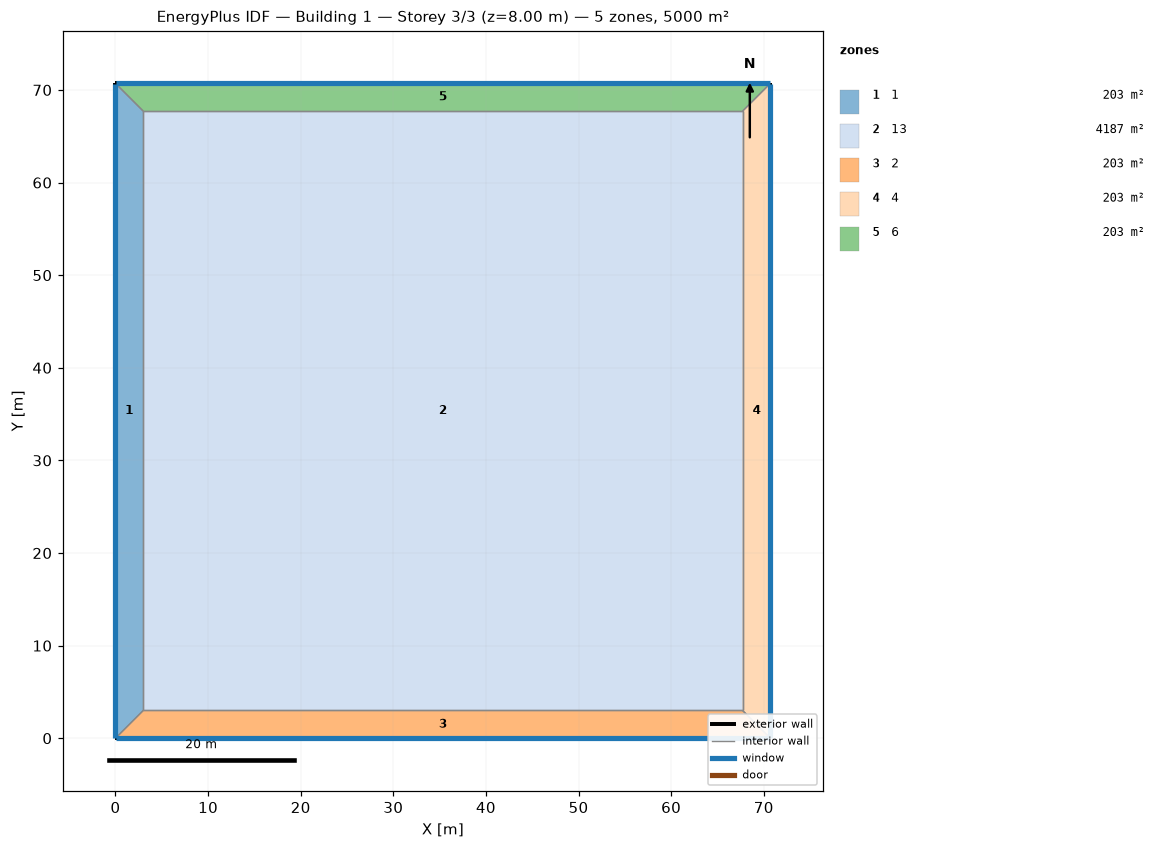
=== STOREY PLAN SPEC (per zone: floor XY polygon, exterior-wall plan segments, windows/doors) ===
zone 1: 1  (203.1 m²)
  floor: (0.00, 0.00) (0.00, 70.71) (3.00, 67.71) (3.00, 3.00)
  exterior wall: (0.00, 70.71) – (0.00, 0.00)  [70.7 m]
    window: (0.00, 70.69) – (0.00, 0.03)  [113.1 m²]
  interior walls: 3
zone 2: 13  (4187.5 m²)
  floor: (3.00, 3.00) (3.00, 67.71) (67.71, 67.71) (67.71, 3.00)
  interior walls: 4
zone 3: 2  (203.1 m²)
  floor: (70.71, 0.00) (0.00, 0.00) (3.00, 3.00) (67.71, 3.00)
  exterior wall: (0.00, 0.00) – (70.71, 0.00)  [70.7 m]
    window: (0.03, 0.00) – (70.69, 0.00)  [113.1 m²]
  interior walls: 3
zone 4: 4  (203.1 m²)
  floor: (70.71, 70.71) (70.71, 0.00) (67.71, 3.00) (67.71, 67.71)
  exterior wall: (70.71, 0.00) – (70.71, 70.71)  [70.7 m]
    window: (70.71, 0.03) – (70.71, 70.69)  [113.1 m²]
  interior walls: 3
zone 5: 6  (203.1 m²)
  floor: (0.00, 70.71) (70.71, 70.71) (67.71, 67.71) (3.00, 67.71)
  exterior wall: (70.71, 70.71) – (0.00, 70.71)  [70.7 m]
    window: (70.69, 70.71) – (0.03, 70.71)  [113.1 m²]
  interior walls: 3

=== DERIVED (storey summary) ===
Building: Building 1
Storey: 3 of 3  (floor level z = 8.00 m)
Storey gross floor area: 5000.0 m²
Zones on this storey: 5
  - 1: floor 203.1 m²; exterior wall 70.7 m (282.8 m²); 1 window(s) 113.1 m²; WWR 40.0%
  - 13: floor 4187.5 m²
  - 2: floor 203.1 m²; exterior wall 70.7 m (282.8 m²); 1 window(s) 113.1 m²; WWR 40.0%
  - 4: floor 203.1 m²; exterior wall 70.7 m (282.8 m²); 1 window(s) 113.1 m²; WWR 40.0%
  - 6: floor 203.1 m²; exterior wall 70.7 m (282.8 m²); 1 window(s) 113.1 m²; WWR 40.0%
Zone adjacency (shared interzone walls):
  - 1 ↔ 13
  - 1 ↔ 2
  - 1 ↔ 6
  - 13 ↔ 2
  - 13 ↔ 4
  - 13 ↔ 6
  - 2 ↔ 4
  - 4 ↔ 6